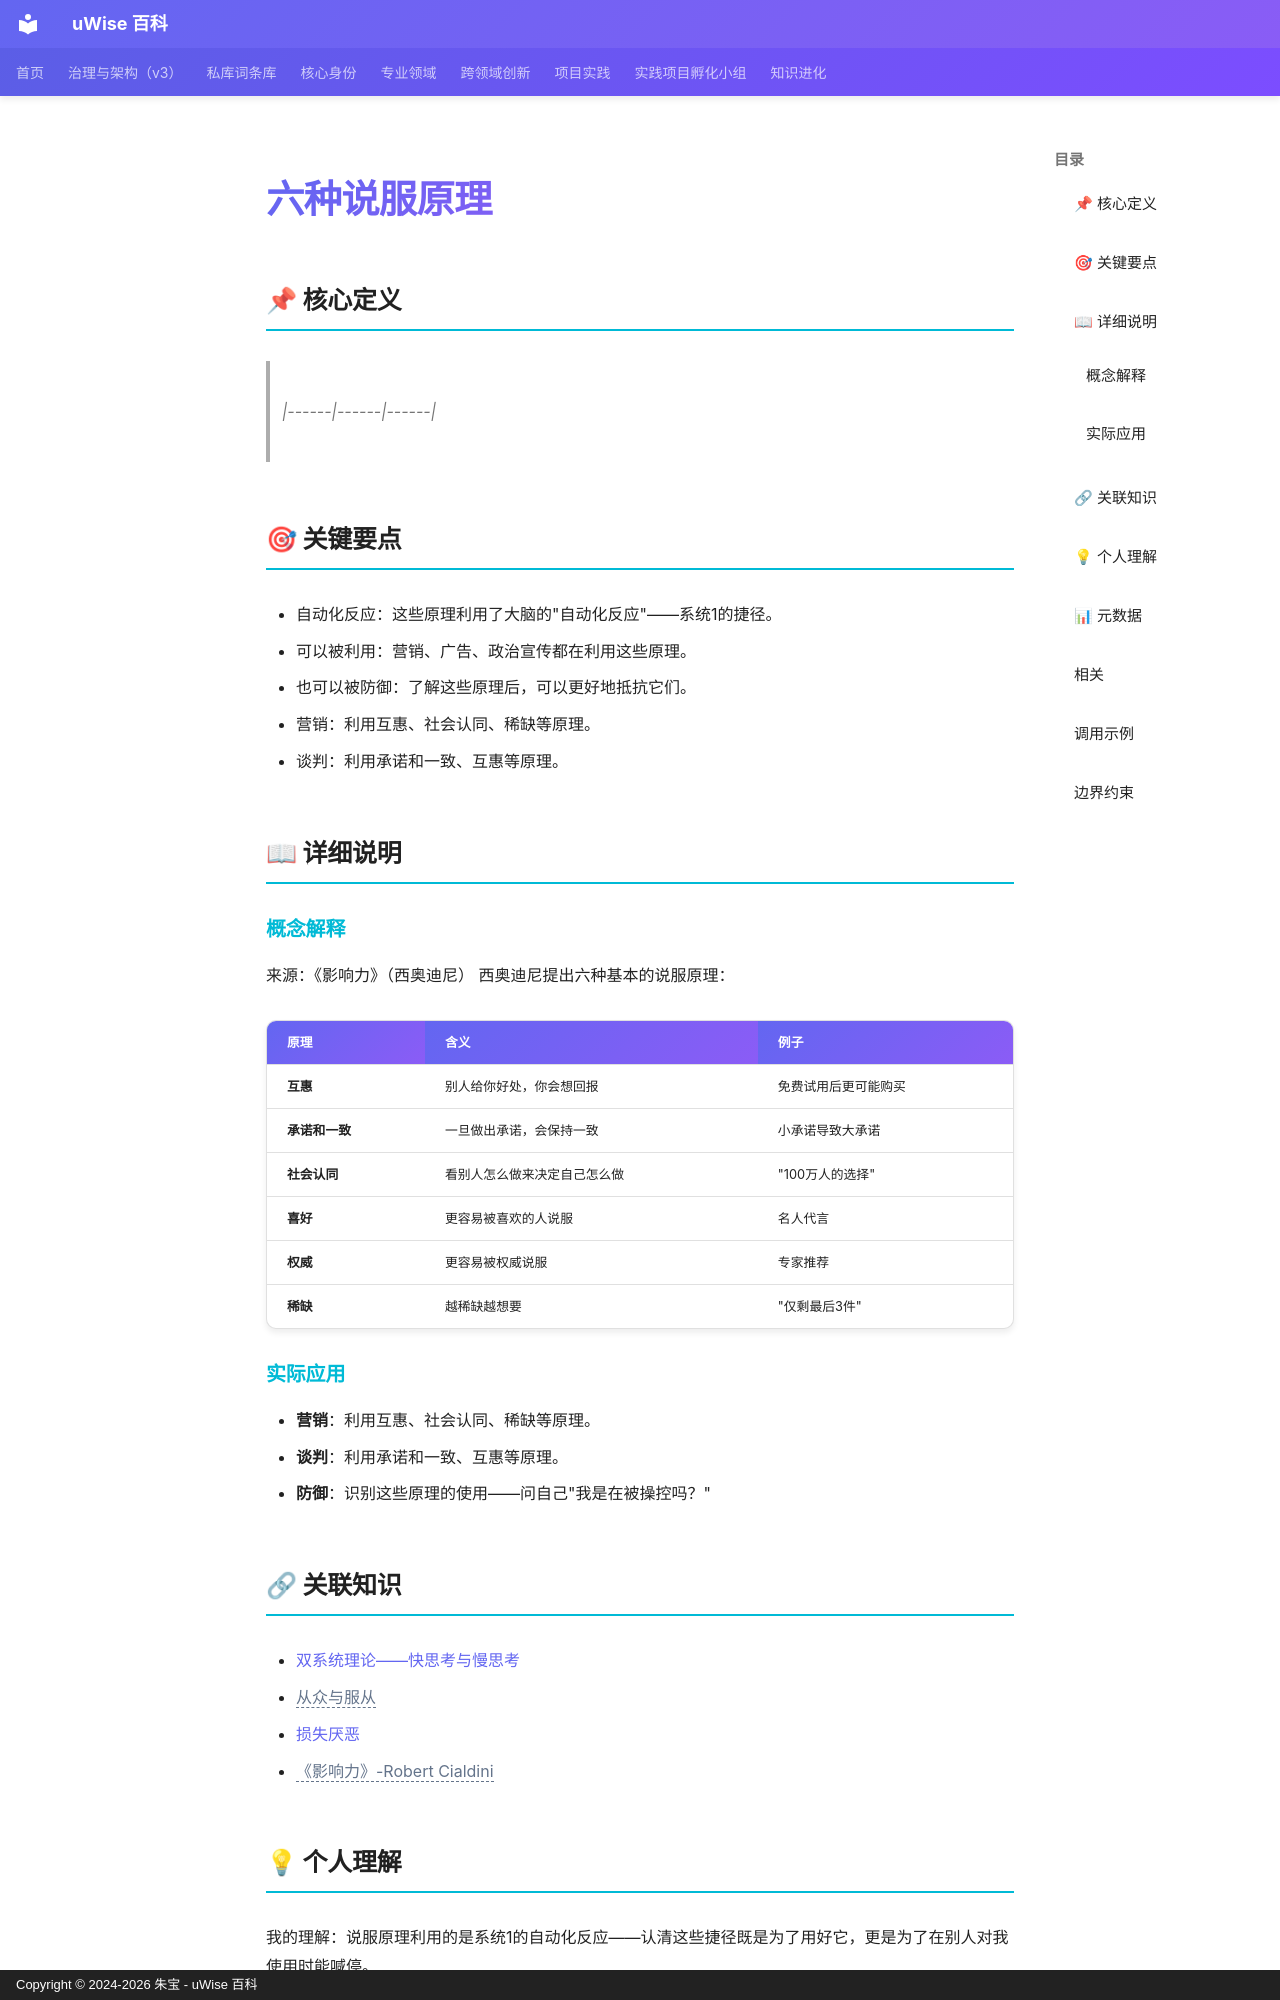

repository: zhubao315/uWise · page: vault-encyclopedia/md-364e32d9/index.html · generator: mkdocs · copyright: Copyright © 2024-2026 朱宝 - uWise 百科

---
title: "六种说服原理"
description: "|------|------|------|"
---

# 六种说服原理

## 📌 核心定义

> |------|------|------|

## 🎯 关键要点

- 自动化反应：这些原理利用了大脑的"自动化反应"——系统1的捷径。
- 可以被利用：营销、广告、政治宣传都在利用这些原理。
- 也可以被防御：了解这些原理后，可以更好地抵抗它们。
- 营销：利用互惠、社会认同、稀缺等原理。
- 谈判：利用承诺和一致、互惠等原理。

## 📖 详细说明

### 概念解释
来源：《影响力》（西奥迪尼）
西奥迪尼提出六种基本的说服原理：

| 原理 | 含义 | 例子 |
|------|------|------|
| **互惠** | 别人给你好处，你会想回报 | 免费试用后更可能购买 |
| **承诺和一致** | 一旦做出承诺，会保持一致 | 小承诺导致大承诺 |
| **社会认同** | 看别人怎么做来决定自己怎么做 | "100万人的选择" |
| **喜好** | 更容易被喜欢的人说服 | 名人代言 |
| **权威** | 更容易被权威说服 | 专家推荐 |
| **稀缺** | 越稀缺越想要 | "仅剩最后3件" |


### 实际应用

- **营销**：利用互惠、社会认同、稀缺等原理。
- **谈判**：利用承诺和一致、互惠等原理。
- **防御**：识别这些原理的使用——问自己"我是在被操控吗？"

## 🔗 关联知识

- [双系统理论——快思考与慢思考](../md-0b8d1137/)
- <span class="uw-unresolved" data-target="从众与服从" title="未解析的双链目标：从众与服从">从众与服从</span>
- [损失厌恶](../md-556178b2/)
- <span class="uw-unresolved" data-target="《影响力》-Robert Cialdini" title="未解析的双链目标：《影响力》-Robert Cialdini">《影响力》-Robert Cialdini</span>

## 💡 个人理解

我的理解：说服原理利用的是系统1的自动化反应——认清这些捷径既是为了用好它，更是为了在别人对我使用时能喊停。
